Run: headless pygame with SDL's dummy video driver; simulated clock (each Clock.tick advances the game by its frame time, no real sleeping); random seed 0; keys injected as events and as key.get_pressed() state; no mouse input.
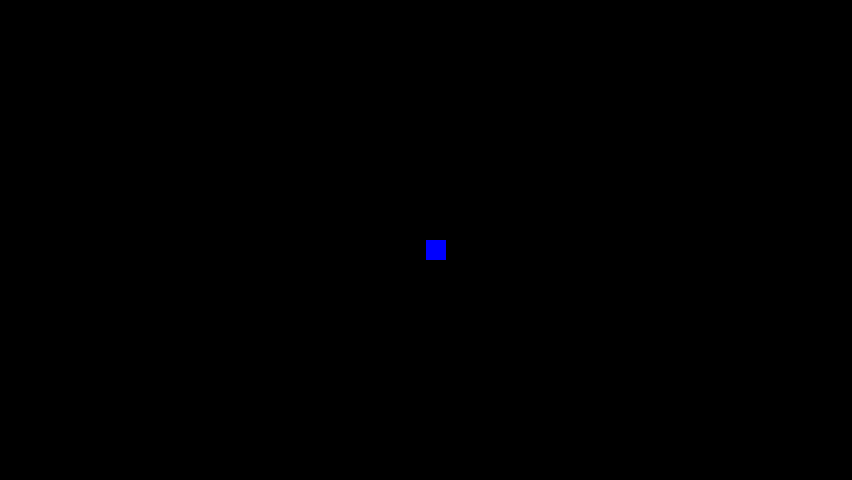
Frame 1 of 4 · flips 1–60 · no input
Frame 2 of 4 · flips 61–180 · tapped SPACE, RETURN · held RIGHT (→), D · screen unchanged from frame 1, image omitted
Frame 3 of 4 · flips 181–300 · held DOWN (↓), S · screen unchanged from frame 2, image omitted
Frame 4 of 4 · flips 301–420 · held LEFT (←), A, UP (↑), W · screen unchanged from frame 3, image omitted

The pygame program that drew these frames:

import pygame
pygame.init()

class GameLoop:
    def __init__(self):
        self.width = 852
        self.height = 480
        self.x = self.width//2        
        self.y = self.height//2   
        self.red = (255,0,0)     
        self.green = (0,255,0)     
        self.blue = (0,0,255)     
        win = pygame.display.set_mode((self.width,self.height))
        pygame.display.set_caption("Snake")
        def snake():
            pygame.draw.rect(win,self.blue,(self.x,self.y,20,20))
            pygame.display.update()
        self.run = True
        while self.run:
            for event in pygame.event.get():
                if event.type == pygame.QUIT:
                    self.run = False
            snake()
        
Game = GameLoop()

pygame.quit()
